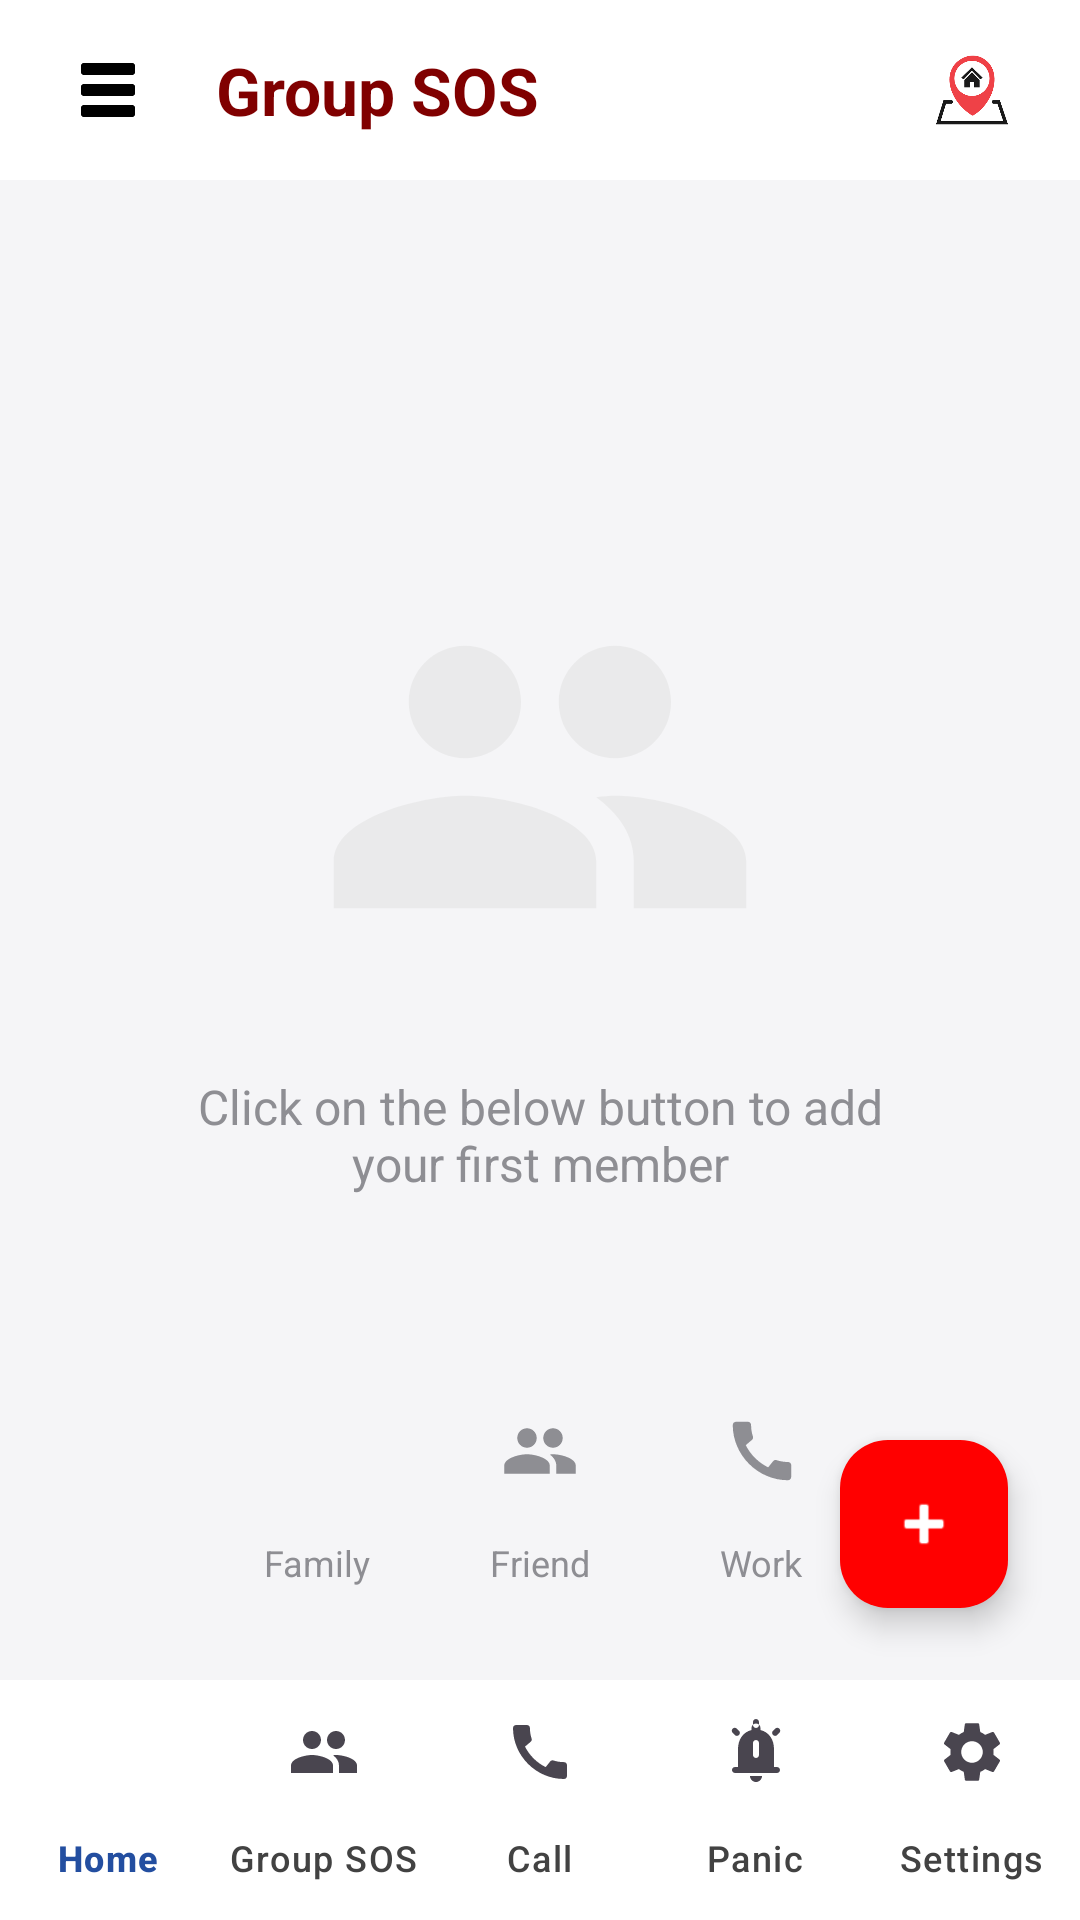

This screen was rendered from an Android layout file. Write that file and the resources it references.
<!-- AndroidManifest.xml: application theme Theme.SOS -->
<!-- res/layout/activity_group_sos.xml -->
<?xml version="1.0" encoding="utf-8"?>
<androidx.drawerlayout.widget.DrawerLayout xmlns:android="http://schemas.android.com/apk/res/android"
    xmlns:app="http://schemas.android.com/apk/res-auto"
    xmlns:tools="http://schemas.android.com/tools"
    android:id="@+id/drawerLayout"
    android:layout_width="match_parent"
    android:layout_height="match_parent"
    android:fitsSystemWindows="true"
    tools:context=".GroupSosActivity">

    <androidx.constraintlayout.widget.ConstraintLayout
        android:id="@+id/main"
        android:layout_width="match_parent"
        android:layout_height="match_parent"
        android:background="#F5F5F7">

        
        <LinearLayout
            android:id="@+id/topBar"
            android:layout_width="match_parent"
            android:layout_height="60dp"
            android:gravity="center_vertical"
            android:orientation="horizontal"
            android:paddingHorizontal="16dp"
            android:background="@color/white"
            app:layout_constraintTop_toTopOf="parent">

            <ImageView
                android:id="@+id/btnMenu"
                android:layout_width="40dp"
                android:layout_height="40dp"
                android:background="@drawable/bg_circle_icon"
                android:backgroundTint="@color/white"
                android:padding="8dp"
                android:src="@drawable/lines"
                 />

            <TextView
                android:layout_width="0dp"
                android:layout_height="wrap_content"
                android:layout_marginStart="16dp"
                android:layout_weight="1"
                android:text="Group SOS"
                android:textColor="#800000"
                android:textSize="22sp"
                android:textStyle="bold" />

            <ImageView
                android:id="@+id/btnCallGroup"
                android:layout_width="40dp"
                android:layout_height="40dp"
                android:layout_marginEnd="12dp"
                android:background="@drawable/bg_circle_icon"
                android:backgroundTint="#FF0000"
                android:padding="8dp"
                android:src="@drawable/ic_nav_call"
                app:tint="@color/white" />

            <ImageView
                android:id="@+id/ivLocationIcon"
                android:layout_width="40dp"
                android:layout_height="40dp"
                android:background="@drawable/bg_circle_icon"
                android:backgroundTint="@color/white"
                android:padding="8dp"
                android:src="@drawable/loc"
                 />
        </LinearLayout>

    <ScrollView
        android:layout_width="match_parent"
        android:layout_height="0dp"
        android:layout_marginTop="8dp"
        app:layout_constraintBottom_toTopOf="@id/bottomNavigation"
        app:layout_constraintTop_toBottomOf="@id/topBar">

        <LinearLayout
            android:id="@+id/llMembersContainer"
            android:layout_width="match_parent"
            android:layout_height="wrap_content"
            android:orientation="vertical"
            android:padding="16dp">

            <LinearLayout
                android:id="@+id/llEmptyState"
                android:layout_width="match_parent"
                android:layout_height="wrap_content"
                android:gravity="center"
                android:orientation="vertical"
                android:layout_marginTop="100dp">

                <ImageView
                    android:layout_width="150dp"
                    android:layout_height="150dp"
                    android:alpha="0.5"
                    android:src="@drawable/ic_group_placeholder" />

                <TextView
                    android:id="@+id/tvEmptyState"
                    android:layout_width="wrap_content"
                    android:layout_height="wrap_content"
                    android:layout_marginTop="24dp"
                    android:gravity="center"
                    android:paddingHorizontal="40dp"
                    android:text="Click on the below button to add your first member"
                    android:textColor="#8E8E93"
                    android:textSize="16sp" />

                
                <GridLayout
                    android:layout_width="wrap_content"
                    android:layout_height="wrap_content"
                    android:layout_marginTop="48dp"
                    android:columnCount="3"
                    android:rowCount="1">

                    <LinearLayout
                        android:layout_width="wrap_content"
                        android:layout_height="wrap_content"
                        android:layout_margin="12dp"
                        android:gravity="center"
                        android:orientation="vertical">
                        <ImageView
                            android:layout_width="50dp"
                            android:layout_height="50dp"
                            android:background="@drawable/bg_circle_icon"
                            android:padding="12dp"
                            android:src="@drawable/ic_nav_home"
                            app:tint="#8E8E93" />
                        <TextView
                            android:layout_width="wrap_content"
                            android:layout_height="wrap_content"
                            android:layout_marginTop="4dp"
                            android:text="Family"
                            android:textColor="#8E8E93"
                            android:textSize="12sp" />
                    </LinearLayout>

                    <LinearLayout
                        android:layout_width="wrap_content"
                        android:layout_height="wrap_content"
                        android:layout_margin="12dp"
                        android:gravity="center"
                        android:orientation="vertical">
                        <ImageView
                            android:layout_width="50dp"
                            android:layout_height="50dp"
                            android:background="@drawable/bg_circle_icon"
                            android:padding="12dp"
                            android:src="@drawable/ic_nav_group"
                            app:tint="#8E8E93" />
                        <TextView
                            android:layout_width="wrap_content"
                            android:layout_height="wrap_content"
                            android:layout_marginTop="4dp"
                            android:text="Friend"
                            android:textColor="#8E8E93"
                            android:textSize="12sp" />
                    </LinearLayout>

                    <LinearLayout
                        android:layout_width="wrap_content"
                        android:layout_height="wrap_content"
                        android:layout_margin="12dp"
                        android:gravity="center"
                        android:orientation="vertical">
                        <ImageView
                            android:layout_width="50dp"
                            android:layout_height="50dp"
                            android:background="@drawable/bg_circle_icon"
                            android:padding="12dp"
                            android:src="@drawable/ic_nav_call"
                            app:tint="#8E8E93" />
                        <TextView
                            android:layout_width="wrap_content"
                            android:layout_height="wrap_content"
                            android:layout_marginTop="4dp"
                            android:text="Work"
                            android:textColor="#8E8E93"
                            android:textSize="12sp" />
                    </LinearLayout>

                </GridLayout>

            </LinearLayout>
        </LinearLayout>
    </ScrollView>

    <com.google.android.material.floatingactionbutton.FloatingActionButton
            android:id="@+id/fabAddMember"
            android:layout_width="wrap_content"
            android:layout_height="wrap_content"
            android:layout_margin="24dp"
            android:src="@android:drawable/ic_input_add"
            app:backgroundTint="#FF0000"
            app:layout_constraintBottom_toTopOf="@id/bottomNavigation"
            app:layout_constraintEnd_toEndOf="parent"
            app:tint="@color/white" />

        
        <com.google.android.material.bottomnavigation.BottomNavigationView
            android:id="@+id/bottomNavigation"
            style="@style/Widget.App.BottomNavigationView"
            android:layout_width="match_parent"
            android:layout_height="wrap_content"
            android:background="@color/white"
            app:itemIconTint="@null"
            app:layout_constraintBottom_toBottomOf="parent"
            app:menu="@menu/bottom_nav_menu" />

    </androidx.constraintlayout.widget.ConstraintLayout>

    
    <com.google.android.material.navigation.NavigationView
        android:id="@+id/navigationView"
        android:layout_width="wrap_content"
        android:layout_height="match_parent"
        android:layout_gravity="start"
        app:headerLayout="@layout/nav_header"
        app:menu="@menu/drawer_menu" />

</androidx.drawerlayout.widget.DrawerLayout>
<!-- res/layout/nav_header.xml (included above) -->
<?xml version="1.0" encoding="utf-8"?>
<LinearLayout xmlns:android="http://schemas.android.com/apk/res/android"
    android:layout_width="match_parent"
    android:layout_height="60dp"
    android:background="@color/white"
    android:gravity="center_vertical"
    android:orientation="horizontal"
    android:paddingHorizontal="16dp">

    <TextView
        android:layout_width="0dp"
        android:layout_height="wrap_content"
        android:layout_weight="1"
        android:text="mySOS Alert"
        android:textColor="#800000"
        android:textSize="20sp"
        android:textStyle="bold" />

    <ImageView
        android:layout_width="32dp"
        android:layout_height="32dp"
        android:src="@drawable/loc" />
</LinearLayout>
<!-- resources referenced by this layout -->
<resources>
  <color name="white">#FFFFFFFF</color>
  <!-- drawable ic_group_placeholder (drawable) -->
  <vector xmlns:android="http://schemas.android.com/apk/res/android"
      android:width="120dp"
      android:height="120dp"
      android:viewportWidth="24"
      android:viewportHeight="24">
      <path
          android:fillColor="#E0E0E0"
          android:pathData="M16,11c1.66,0 2.99,-1.34 2.99,-3S17.66,5 16,5s-3,1.34 -3,3S14.34,11 16,11zM8,11c1.66,0 2.99,-1.34 2.99,-3S9.66,5 8,5S5,6.34 5,8S6.34,11 8,11zM8,13c-2.33,0 -7,1.17 -7,3.5V19h14v-2.5C15,14.17 10.33,13 8,13zM16,13c-0.27,0 -0.62,0.03 -1,0.08 1.21,0.89 2,2.03 2,3.42V19h6v-2.5C23,14.17 18.33,13 16,13z" />
  </vector>
  <!-- drawable ic_nav_call (drawable) -->
  <vector xmlns:android="http://schemas.android.com/apk/res/android"
      android:width="24dp"
      android:height="24dp"
      android:viewportWidth="24"
      android:viewportHeight="24">
      <path
          android:fillColor="#000000"
          android:pathData="M20.01,15.38c-1.23,0 -2.42,-0.2 -3.53,-0.56c-0.35,-0.12 -0.74,-0.03 -1.01,0.24l-1.57,1.97c-2.83,-1.35 -5.48,-3.9 -6.89,-6.83l1.95,-1.66c0.27,-0.28 0.35,-0.67 0.24,-1.02c-0.37,-1.11 -0.56,-2.3 -0.56,-3.53c0,-0.54 -0.45,-0.99 -0.99,-0.99H4.19C3.65,3 3,3.24 3,3.99C3,13.28 10.73,21 20.01,21c0.71,0 0.99,-0.63 0.99,-1.18v-3.45c0,-0.54 -0.45,-0.99 -0.99,-0.99z" />
  </vector>
  <!-- drawable ic_nav_group (drawable) -->
  <vector xmlns:android="http://schemas.android.com/apk/res/android"
      android:width="24dp"
      android:height="24dp"
      android:viewportWidth="24"
      android:viewportHeight="24">
      <path
          android:fillColor="#000000"
          android:pathData="M16,11c1.66,0 2.99,-1.34 2.99,-3S17.66,5 16,5s-3,1.34 -3,3S14.34,11 16,11zM8,11c1.66,0 2.99,-1.34 2.99,-3S9.66,5 8,5S5,6.34 5,8S6.34,11 8,11zM8,13c-2.33,0 -7,1.17 -7,3.5V19h14v-2.5C15,14.17 10.33,13 8,13zM16,13c-0.27,0 -0.62,0.03 -1,0.08 1.21,0.89 2,2.03 2,3.42V19h6v-2.5C23,14.17 18.33,13 16,13z" />
  </vector>
  <!-- drawable lines: png bitmap (drawable, 708 bytes) -->
  <!-- drawable loc: png bitmap (drawable, 4145 bytes) -->
  <style name="Widget.App.BottomNavigationView" parent="Widget.Material3.BottomNavigationView">
          <item name="itemIconTint">@color/nav_item_color</item>
          <item name="itemTextColor">@color/nav_item_color</item>
          <item name="labelVisibilityMode">labeled</item>
          <item name="itemIconSize">24dp</item>
          <item name="android:textSize">12sp</item>
          <item name="backgroundTint">@color/white</item>
          <item name="itemRippleColor">@null</item>
      </style>
  <style name="Theme.SOS" parent="Base.Theme.SOS">
          <item name="android:statusBarColor">@color/primary</item>
          <item name="android:windowLightStatusBar" tools:targetApi="m">false</item>
          <item name="android:windowFullscreen">false</item>
          <item name="android:navigationBarColor">@color/white</item>
          <item name="android:windowLightNavigationBar" tools:targetApi="o_mr1">true</item>
          <item name="android:editTextStyle">@style/AppEditTextStyle</item>
          <item name="android:textColorPrimary">@color/black</item>
      </style>
  <style name="Base.Theme.SOS" parent="Theme.Material3.DayNight.NoActionBar">
          
          
      </style>
  <color name="primary">#234EA0</color>
  <style name="AppEditTextStyle" parent="Widget.AppCompat.EditText">
          <item name="android:textColor">@color/black</item>
          <item name="android:textColorHint">#8E8E93</item>
      </style>
  <color name="black">#FF000000</color>
</resources>
